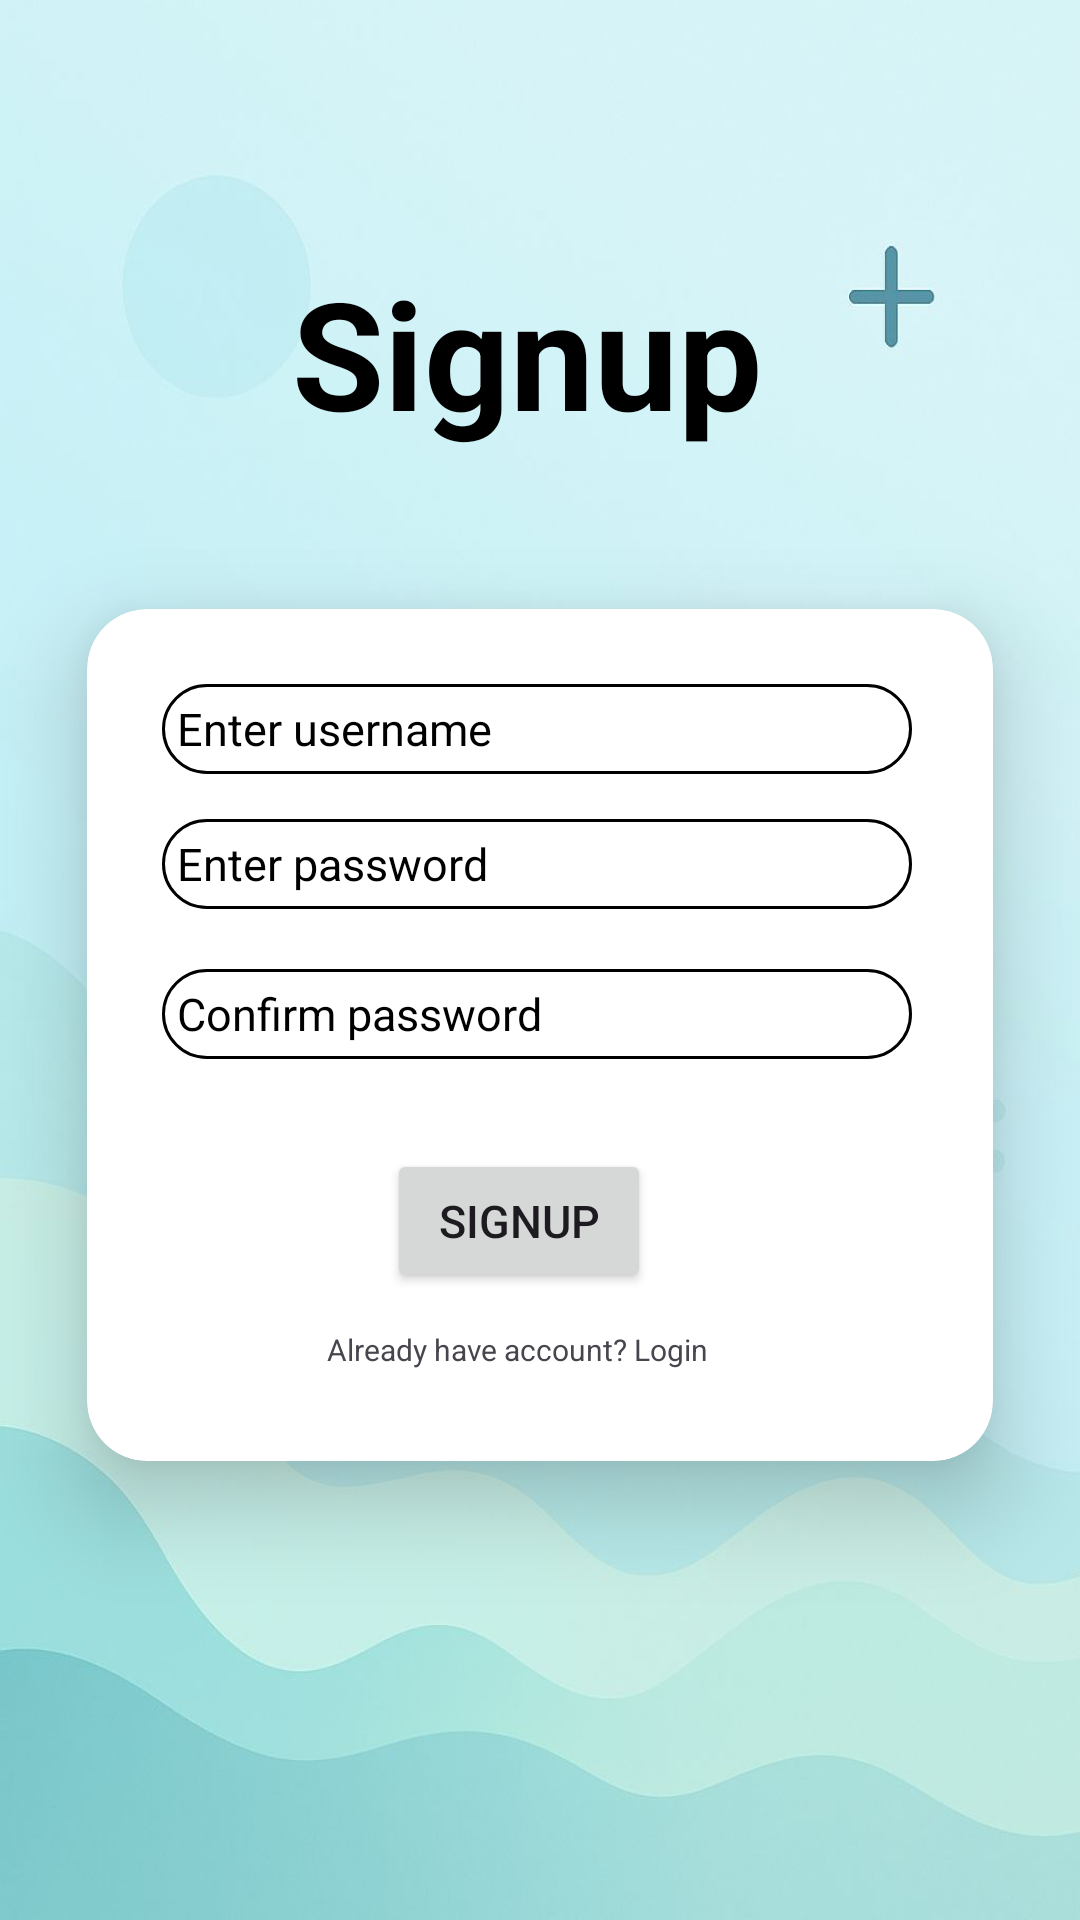

This screen was rendered from an Android layout file. Write that file and the resources it references.
<!-- AndroidManifest.xml: application theme Theme.SmartAid -->
<!-- res/layout/activity_signup.xml -->
<?xml version="1.0" encoding="utf-8"?>
<androidx.constraintlayout.widget.ConstraintLayout xmlns:android="http://schemas.android.com/apk/res/android"
    xmlns:app="http://schemas.android.com/apk/res-auto"
    xmlns:tools="http://schemas.android.com/tools"
    android:id="@+id/main"
    android:layout_width="match_parent"
    android:layout_height="match_parent"
    android:background="@drawable/bg_main2"
    tools:context=".auth.LoginActivity">

    <TextView
        android:id="@+id/signupTag"
        android:layout_width="wrap_content"
        android:layout_height="wrap_content"
        android:layout_marginTop="84dp"
        android:text="Signup"
        android:textColor="@color/black"
        android:textSize="50dp"
        android:textStyle="bold"
        app:layout_constraintEnd_toEndOf="parent"
        app:layout_constraintHorizontal_bias="0.479"
        app:layout_constraintStart_toStartOf="parent"
        app:layout_constraintTop_toTopOf="parent" />

    <androidx.cardview.widget.CardView
        android:layout_width="350dp"
        android:layout_height="350dp"
        android:orientation="vertical"
        app:cardCornerRadius="20dp"
        app:cardElevation="18dp"
        app:cardUseCompatPadding="true"
        app:cardBackgroundColor="@color/white"
        app:layout_constraintBottom_toBottomOf="parent"
        app:layout_constraintEnd_toEndOf="parent"
        app:layout_constraintHorizontal_bias="0.495"
        app:layout_constraintStart_toStartOf="parent"
        app:layout_constraintTop_toBottomOf="@+id/signupTag"
        app:layout_constraintVertical_bias="0.139">

        <EditText
            android:id="@+id/signupEmail"
            android:layout_width="250dp"
            android:layout_height="30dp"
            android:textSize="15dp"
            android:padding="5dp"
            android:layout_marginTop="25dp"
            android:textColorHint="@color/black"
            android:background="@drawable/bg_auth"
            android:layout_marginLeft="25dp"
            android:hint="Enter username"
            android:drawableLeft="@drawable/outline_alternate_email_24"
            android:drawablePadding="10dp"/>

        <EditText
            android:id="@+id/signupPassword"
            android:layout_width="250dp"
            android:layout_height="30dp"
            android:textSize="15dp"
            android:padding="5dp"
            android:textColorHint="@color/black"
            android:background="@drawable/bg_auth"
            android:layout_marginTop="70dp"
            android:layout_marginLeft="25dp"
            android:hint="Enter password"
            android:drawableLeft="@drawable/outline_password_24"
            android:drawablePadding="10dp"/>

        <EditText
            android:id="@+id/signupconfirmPassword"
            android:layout_width="250dp"
            android:layout_height="30dp"
            android:textSize="15dp"
            android:padding="5dp"
            android:textColorHint="@color/black"
            android:background="@drawable/bg_auth"
            android:layout_marginTop="120dp"
            android:layout_marginLeft="25dp"
            android:hint="Confirm password"
            android:drawableLeft="@drawable/outline_password_24"
            android:drawablePadding="10dp"/>

        <Button
            android:id="@+id/signupButton"
            android:layout_width="wrap_content"
            android:layout_height="wrap_content"
            android:textSize="15dp"
            android:text="Signup"
            android:layout_marginTop="180dp"
            android:layout_marginLeft="100dp"/>

        <TextView
            android:id="@+id/loginRedirect"
            android:layout_width="wrap_content"
            android:layout_height="wrap_content"
            android:textSize="10dp"
            android:text="Already have account? Login"
            android:layout_marginTop="240dp"
            android:layout_marginLeft="80dp"/>




    </androidx.cardview.widget.CardView>

</androidx.constraintlayout.widget.ConstraintLayout>
<!-- resources referenced by this layout -->
<resources>
  <color name="black">#FF000000</color>
  <color name="white">#FFFFFFFF</color>
  <!-- drawable bg_auth (drawable) -->
  <?xml version="1.0" encoding="utf-8"?>
  <shape xmlns:android="http://schemas.android.com/apk/res/android">
      <solid android:color="#FFFFFF"/>
      <corners android:radius="16dp"/>
      <stroke android:color="@color/black" android:width="1dp"/>
  
  </shape>
  <!-- drawable bg_main2: jpeg bitmap (drawable, 25942 bytes) -->
  <style name="Theme.SmartAid" parent="Base.Theme.SmartAid" />
  <style name="Base.Theme.SmartAid" parent="Theme.Material3.DayNight.NoActionBar">
          
          
      </style>
</resources>
